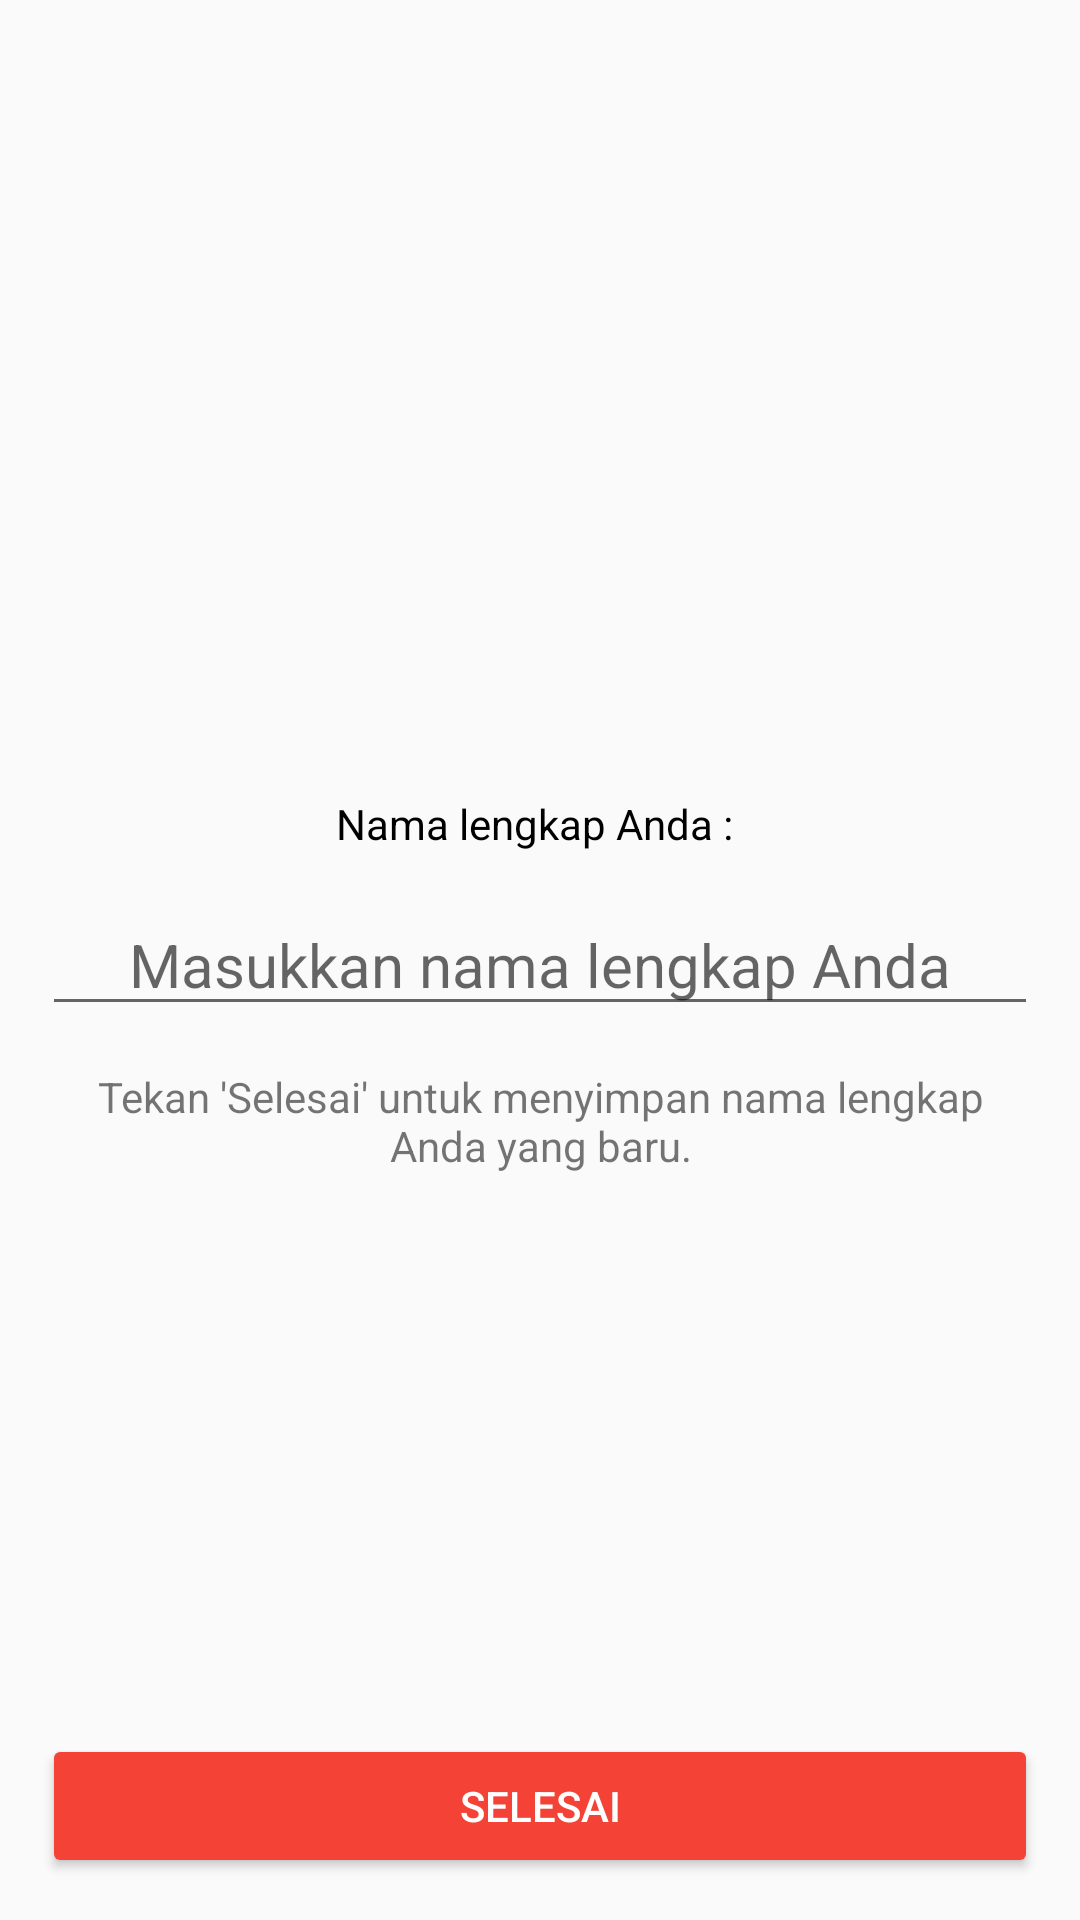

Produce the Android XML layout that renders to this screen, including the resource entries it uses.
<!-- AndroidManifest.xml: activity theme AppTheme.NoActionBar -->
<!-- res/layout/activity_change_name.xml -->
<?xml version="1.0" encoding="utf-8"?>
<RelativeLayout xmlns:android="http://schemas.android.com/apk/res/android"
    xmlns:app="http://schemas.android.com/apk/res-auto"
    xmlns:tools="http://schemas.android.com/tools"
    android:layout_width="match_parent"
    android:layout_height="match_parent"
    tools:context="com.codesch.afdolash.blive.activity.ChangeNameActivity">

    <ImageView
        android:layout_width="50dp"
        android:layout_height="50dp"
        android:src="@drawable/ic_person_black"
        android:tint="@color/colorPrimary"
        android:layout_centerHorizontal="true"
        android:layout_above="@+id/tv_currPass"
        android:layout_marginBottom="4dp"/>

    <TextView
        android:id="@+id/tv_currPass"
        android:layout_width="wrap_content"
        android:layout_height="wrap_content"
        android:text="Nama lengkap Anda : "
        android:textColor="@color/black"
        android:layout_above="@+id/et_currPass"
        android:layout_centerHorizontal="true"/>

    <EditText
        android:id="@+id/et_currPass"
        android:layout_width="match_parent"
        android:layout_height="wrap_content"
        android:textAlignment="center"
        android:layout_margin="14dp"
        android:layout_centerInParent="true"
        android:textSize="20sp"
        android:hint="Masukkan nama lengkap Anda"/>

    <TextView
        android:id="@+id/tv_desc"
        android:layout_width="wrap_content"
        android:layout_height="wrap_content"
        android:textAlignment="center"
        android:layout_centerHorizontal="true"
        android:text="Tekan 'Selesai' untuk menyimpan nama lengkap Anda yang baru."
        android:layout_below="@+id/et_currPass"
        android:layout_marginLeft="30dp"
        android:layout_marginRight="30dp"/>

    <Button
        android:id="@+id/btn_change"
        android:layout_width="match_parent"
        android:layout_height="wrap_content"
        android:layout_margin="14dp"
        android:backgroundTint="@color/colorPrimary"
        android:text="Selesai"
        android:textColor="#fff"
        android:layout_alignParentBottom="true"/>

</RelativeLayout>
<!-- resources referenced by this layout -->
<resources>
  <color name="colorPrimary">#F44336</color>
  <style name="AppTheme.NoActionBar" parent="AppTheme">
          <item name="windowActionBar">false</item>
          <item name="windowNoTitle">true</item>
      </style>
  <style name="AppTheme" parent="Theme.AppCompat.Light.DarkActionBar">
          
          <item name="colorPrimary">@color/colorPrimary</item>
          <item name="colorPrimaryDark">@color/colorPrimaryDark</item>
          <item name="colorAccent">@color/colorAccent</item>
      </style>
  <color name="colorPrimaryDark">#B71C1C</color>
  <color name="colorAccent">#FF1744</color>
  <!-- not gathered from this repository: default colours our renderer supplied (Android Studio template values) -->
  <color name="black">#FF000000</color>
</resources>
